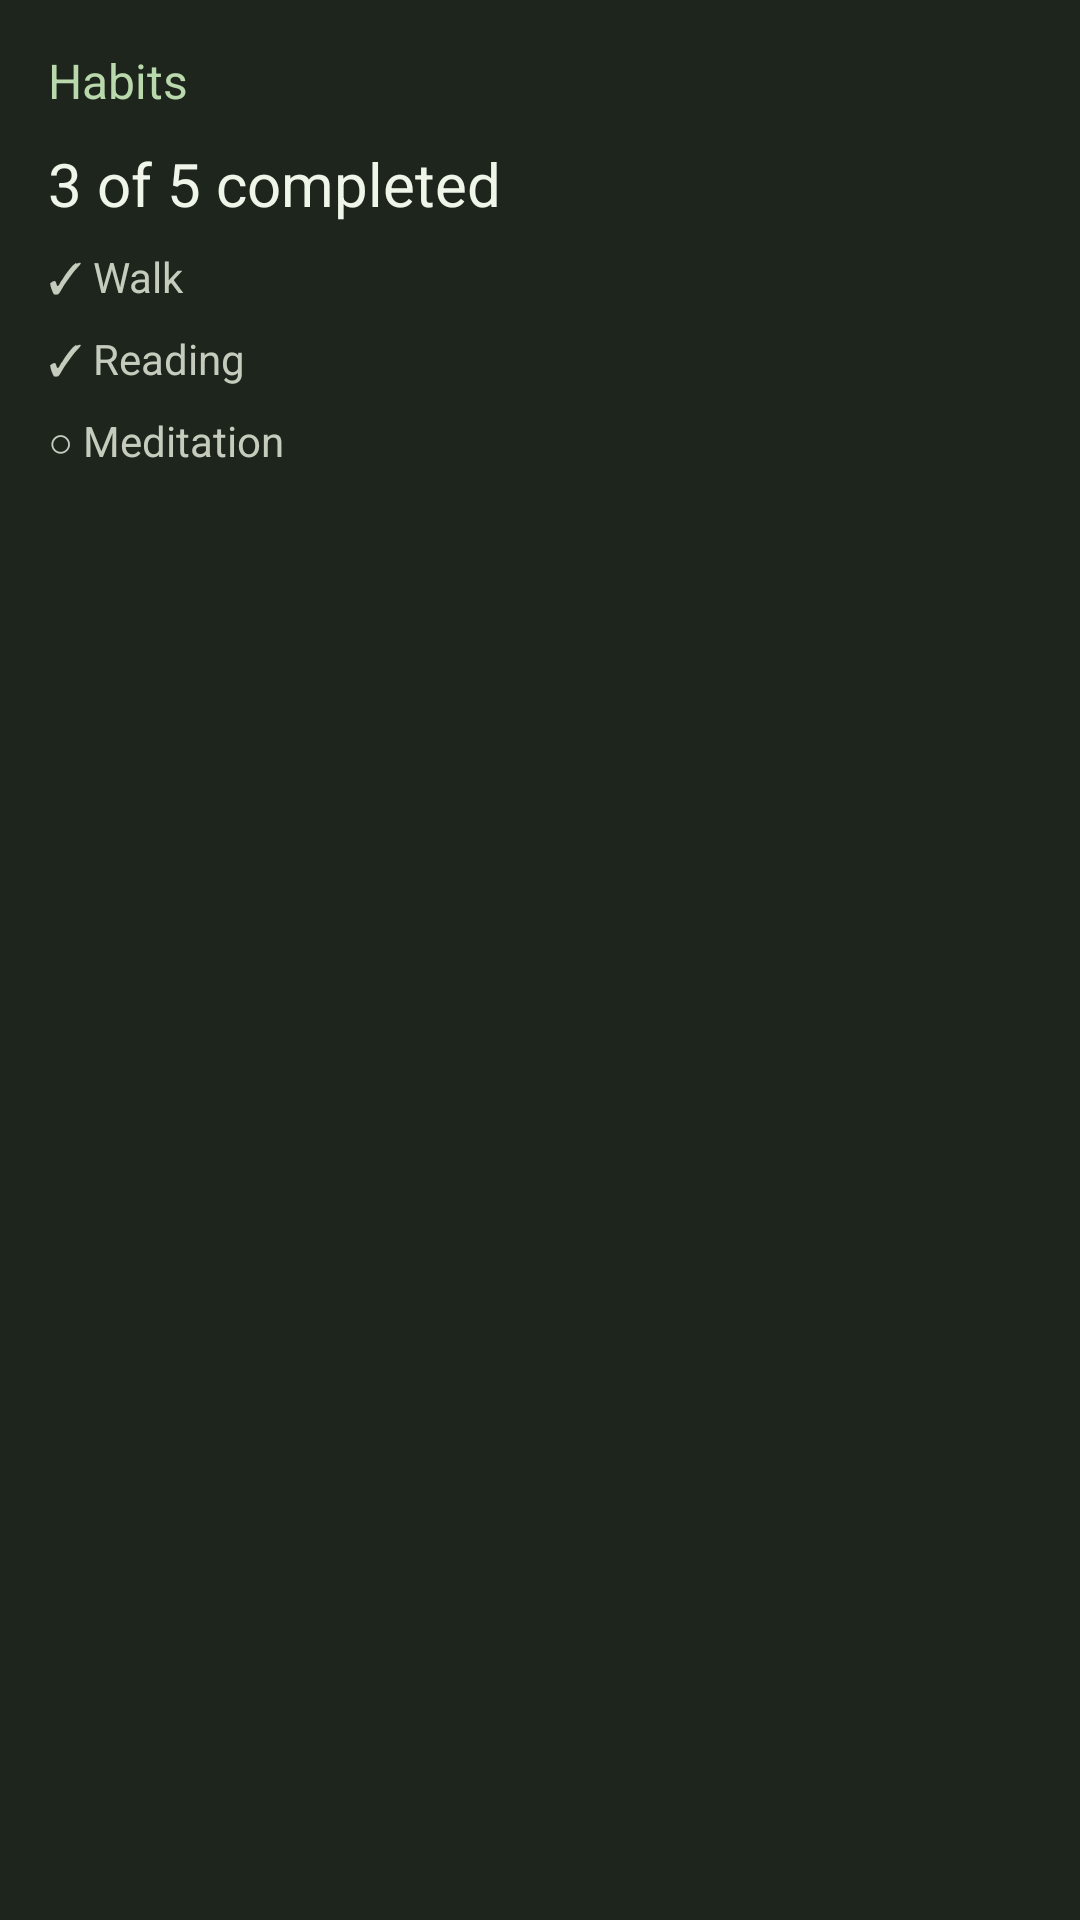

Reconstruct the res/layout file that produces this screen, plus the resources it refers to.
<!-- AndroidManifest.xml: application theme Theme.Berill -->
<!-- res/layout/widget_preview_habits_today.xml -->
<LinearLayout xmlns:android="http://schemas.android.com/apk/res/android" android:layout_width="match_parent" android:layout_height="match_parent" android:orientation="vertical" android:padding="16dp" android:background="#1d251c"><TextView android:layout_width="match_parent" android:layout_height="wrap_content" android:text="@string/widget_preview_habits_today_line_1" android:textSize="16sp" android:textColor="#b9d8ac" /><TextView android:layout_width="match_parent" android:layout_height="wrap_content" android:text="@string/widget_preview_habits_today_line_2" android:textSize="20sp" android:paddingTop="10dp" android:textColor="#f0f5ea" /><TextView android:layout_width="match_parent" android:layout_height="wrap_content" android:text="@string/widget_preview_habits_today_line_3" android:textColor="#c5ccbe" android:textSize="14sp" android:paddingTop="8dp" /><TextView android:layout_width="match_parent" android:layout_height="wrap_content" android:text="@string/widget_preview_habits_today_line_4" android:textColor="#c5ccbe" android:textSize="14sp" android:paddingTop="8dp" /><TextView android:layout_width="match_parent" android:layout_height="wrap_content" android:text="@string/widget_preview_habits_today_line_5" android:textColor="#c5ccbe" android:textSize="14sp" android:paddingTop="8dp" /></LinearLayout>
<!-- resources referenced by this layout -->
<resources>
  <string name="widget_preview_habits_today_line_1">"Habits"</string>
  <string name="widget_preview_habits_today_line_2">"3 of 5 completed"</string>
  <string name="widget_preview_habits_today_line_3">"✓ Walk"</string>
  <string name="widget_preview_habits_today_line_4">"✓ Reading"</string>
  <string name="widget_preview_habits_today_line_5">"○ Meditation"</string>
  <style name="Theme.Berill" parent="android:style/Theme.Material.Light.NoActionBar">
          <item name="android:windowBackground">@color/startup_background</item>
          <item name="android:statusBarColor">@color/startup_background</item>
          <item name="android:navigationBarColor">@color/startup_background</item>
          <item name="android:windowLightStatusBar">true</item>
          <item name="android:windowLightNavigationBar">true</item>
      </style>
  <color name="startup_background">#F7FBF1</color>
</resources>
